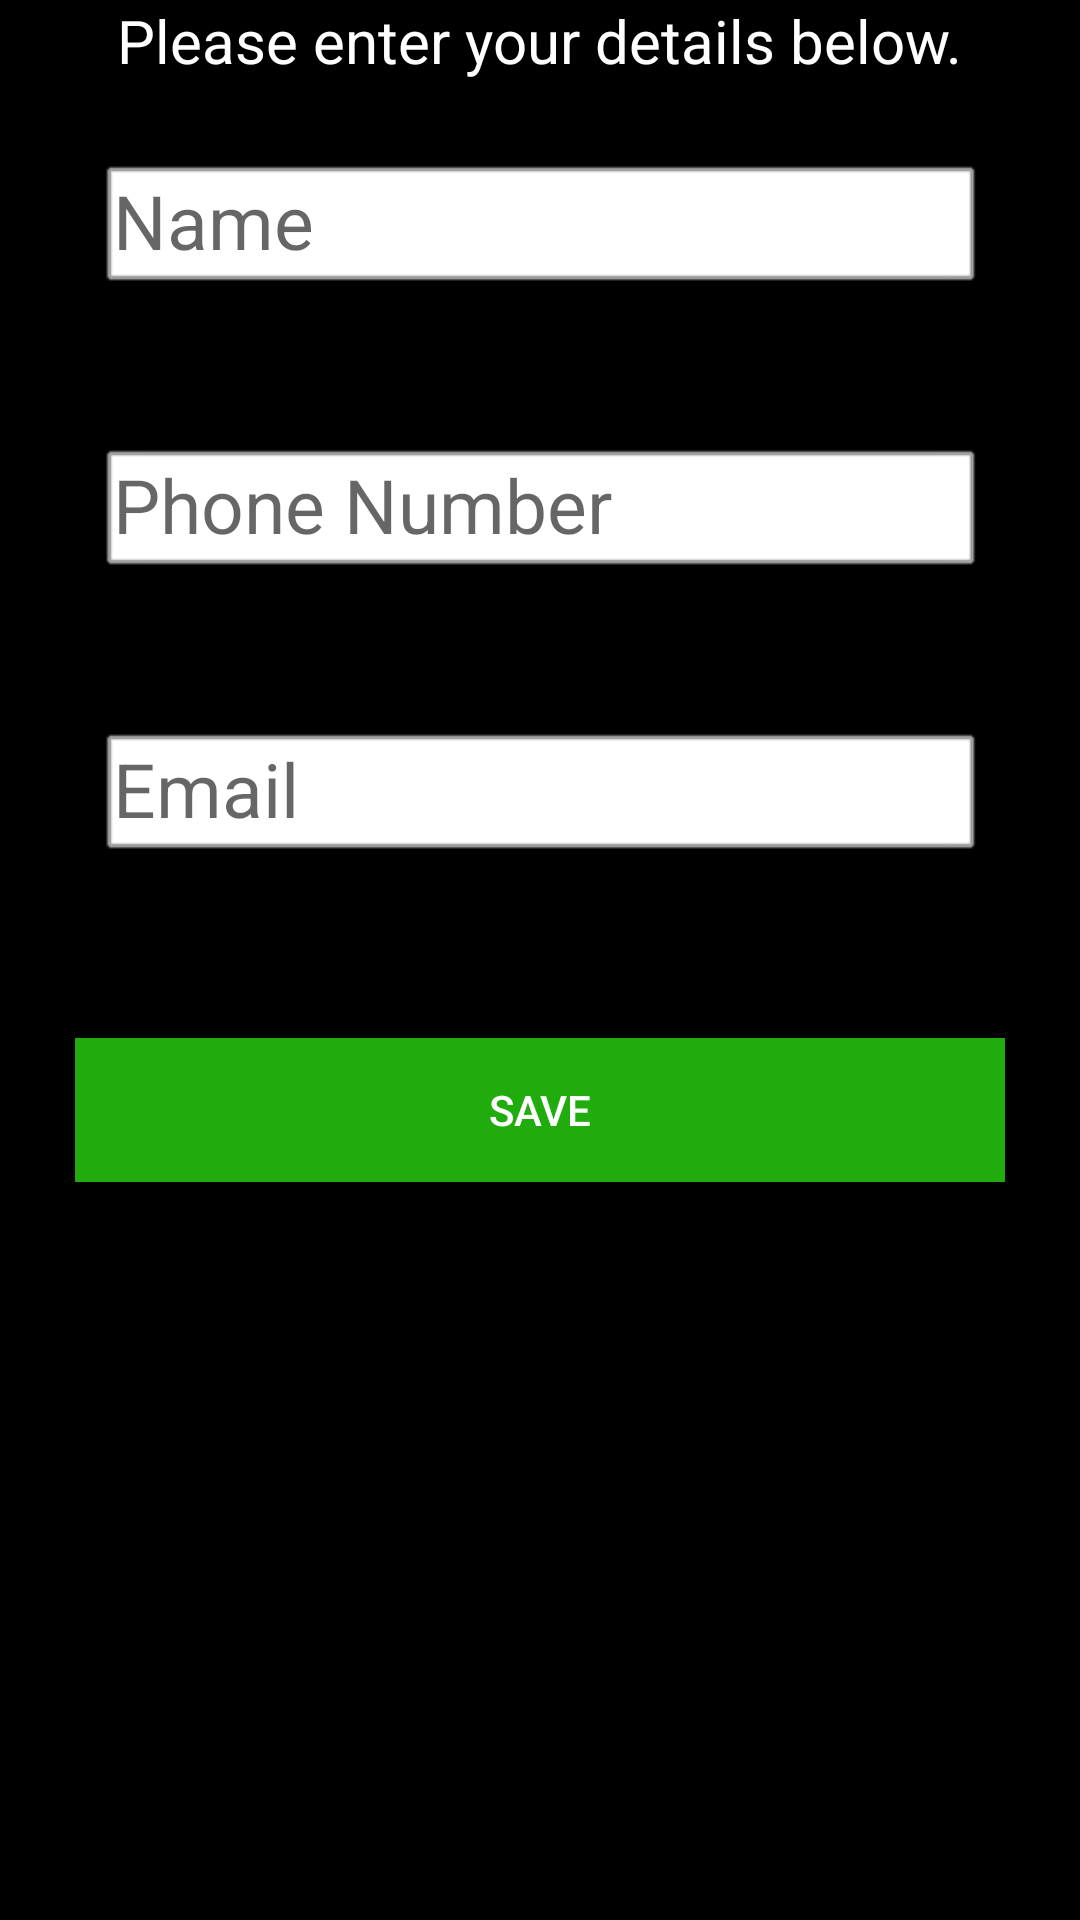

Reconstruct the res/layout file that produces this screen, plus the resources it refers to.
<!-- AndroidManifest.xml: application theme AppTheme -->
<!-- res/layout/activity_edit_profile.xml -->
<?xml version="1.0" encoding="utf-8"?>
<LinearLayout xmlns:android="http://schemas.android.com/apk/res/android"
    xmlns:app="http://schemas.android.com/apk/res-auto"
    xmlns:tools="http://schemas.android.com/tools"
    android:layout_width="match_parent"
    android:layout_height="match_parent"
    android:background="@color/black"
    android:orientation="vertical"
    tools:context="com.myapp.kr_pc.crickettracker.view.EditProfileActivity">

    <TextView
        android:layout_width="wrap_content"
        android:layout_height="wrap_content"
        android:text="@string/details_message"
        android:textSize="20sp"
        android:layout_gravity="center_horizontal"
        android:textColor="@color/white"
        android:layout_marginBottom="10dp"
        />


    <android.support.design.widget.TextInputLayout
        android:layout_width="match_parent"
        android:layout_height="wrap_content">

        <android.support.design.widget.TextInputEditText
            android:id="@+id/name"
            android:layout_width="match_parent"
            android:layout_height="wrap_content"
            android:layout_margin="25dp"
            android:hint="@string/name"
            android:inputType="text"
            android:maxLines="1"
            android:textSize="25sp"
            android:background="@android:drawable/alert_light_frame"/>

    </android.support.design.widget.TextInputLayout>


    <android.support.design.widget.TextInputLayout
        android:layout_width="match_parent"
        android:layout_height="wrap_content">

        <android.support.design.widget.TextInputEditText
            android:id="@+id/phone_number"
            android:layout_width="match_parent"
            android:layout_height="wrap_content"
            android:layout_margin="25dp"
            android:hint="@string/phone_number"
            android:inputType="number"
            android:maxLines="1"
            android:textSize="25sp"
            android:background="@android:drawable/alert_light_frame"/>

    </android.support.design.widget.TextInputLayout>

    <android.support.design.widget.TextInputLayout
        android:layout_width="match_parent"
        android:layout_height="wrap_content">

        <android.support.design.widget.TextInputEditText
            android:id="@+id/email_id"
            android:layout_width="match_parent"
            android:layout_height="wrap_content"
            android:layout_margin="25dp"
            android:hint="@string/email"
            android:inputType="textEmailAddress"
            android:maxLines="1"
            android:textSize="25sp"
            android:background="@android:drawable/alert_light_frame"/>

    </android.support.design.widget.TextInputLayout>

    <Button
        android:id="@+id/save_button"
        android:layout_width="match_parent"
        android:layout_height="wrap_content"
        android:layout_margin="25dp"
        android:background="@color/colorPrimary"
        android:text="@string/save"
        android:textColor="@color/white" />
</LinearLayout>
<!-- resources referenced by this layout -->
<resources>
  <color name="black">#000000</color>
  <color name="colorPrimary">#1fac0c</color>
  <color name="white">#ffffff</color>
  <string name="details_message">Please enter your details below.</string>
  <string name="email">Email</string>
  <string name="name">Name</string>
  <string name="phone_number">Phone Number</string>
  <string name="save">Save</string>
  <style name="AppTheme" parent="Theme.AppCompat.Light.DarkActionBar">
          
          <item name="colorPrimary">@color/colorPrimary</item>
          <item name="colorPrimaryDark">@color/colorPrimaryDark</item>
          <item name="colorAccent">@color/colorAccent</item>
      </style>
  <color name="colorPrimaryDark">#000000</color>
  <color name="colorAccent">#303F9F</color>
</resources>
